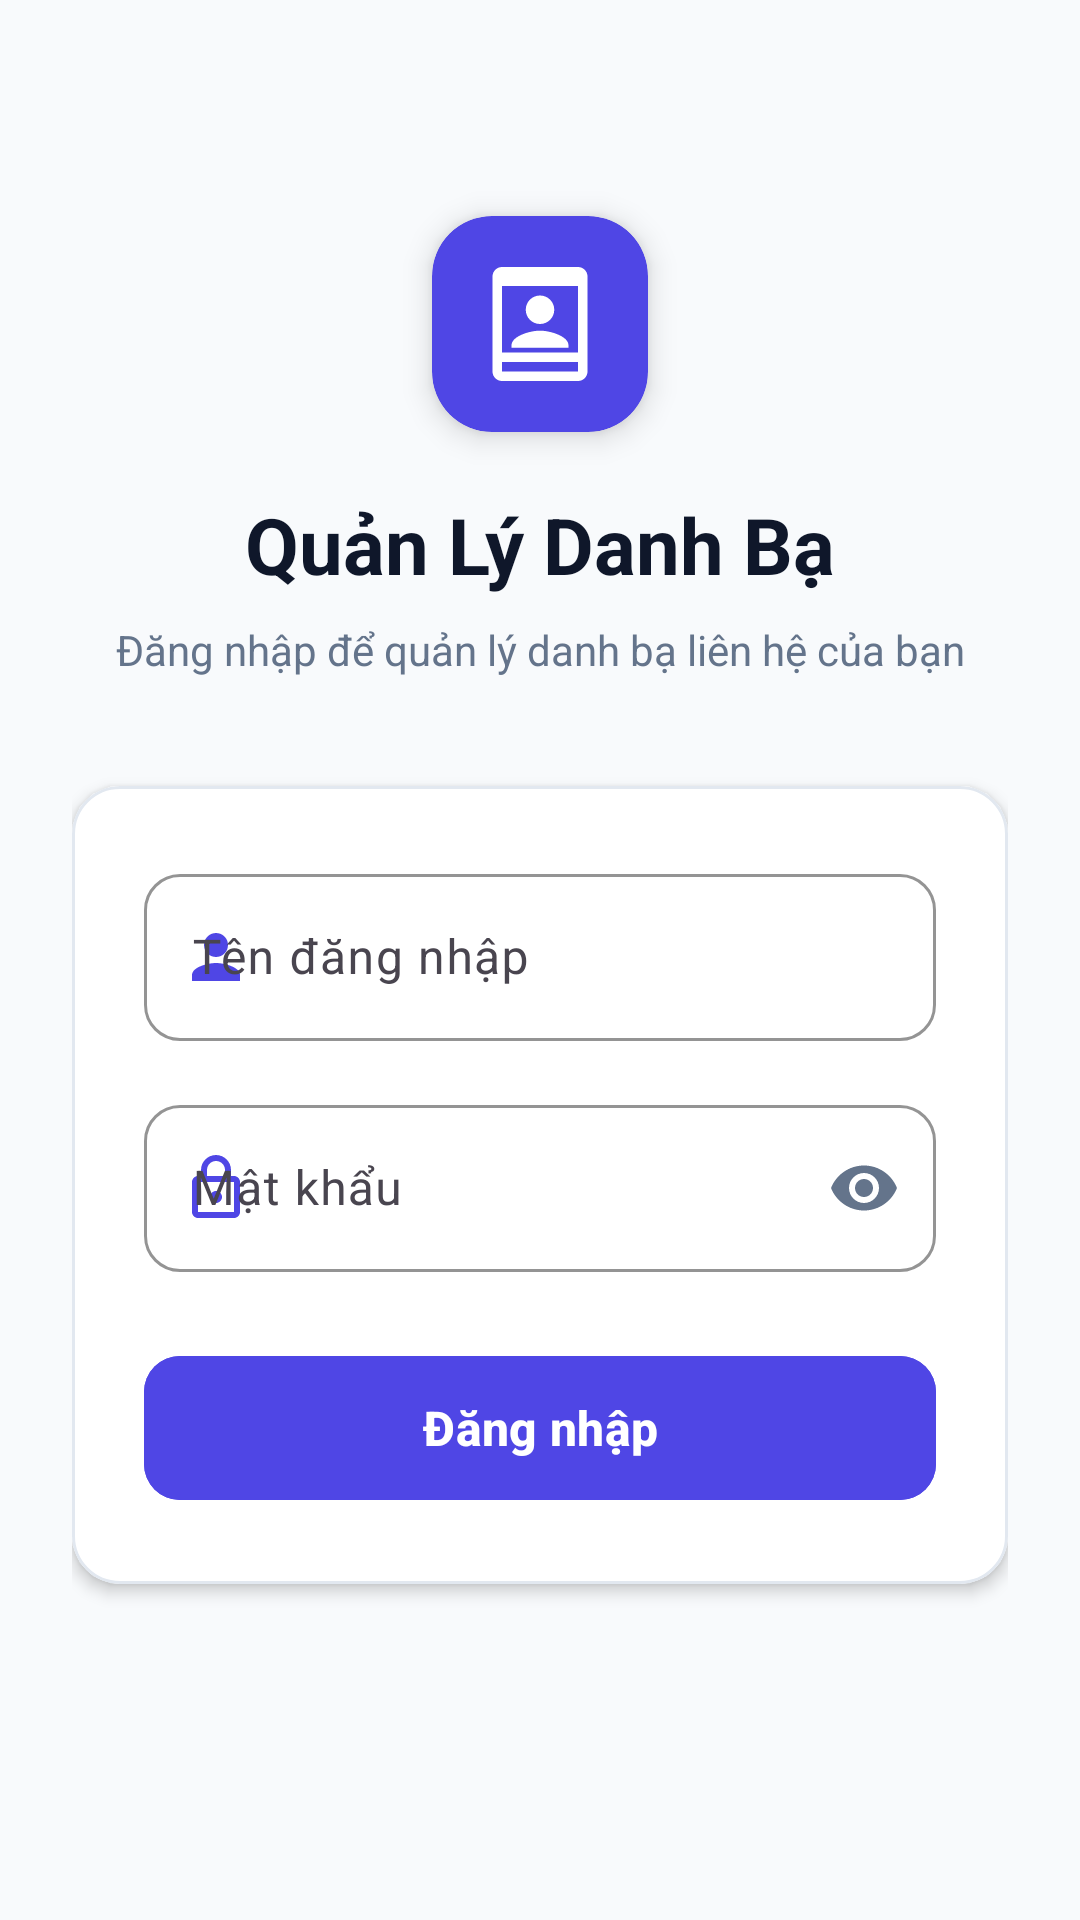

The Android layout XML behind this screen, and the referenced resources:
<!-- AndroidManifest.xml: application theme Theme.QuanLyDanhBa -->
<!-- res/layout/activity_login.xml -->
<?xml version="1.0" encoding="utf-8"?>
<ScrollView xmlns:android="http://schemas.android.com/apk/res/android"
    xmlns:app="http://schemas.android.com/apk/res-auto"
    xmlns:tools="http://schemas.android.com/tools"
    android:layout_width="match_parent"
    android:layout_height="match_parent"
    android:background="@color/background"
    android:fillViewport="true">

    <androidx.constraintlayout.widget.ConstraintLayout
        android:layout_width="match_parent"
        android:layout_height="wrap_content"
        android:padding="24dp">

        
        <com.google.android.material.card.MaterialCardView
            android:id="@+id/cardLogo"
            android:layout_width="72dp"
            android:layout_height="72dp"
            android:layout_marginTop="48dp"
            app:cardBackgroundColor="@color/primary"
            app:cardCornerRadius="20dp"
            app:cardElevation="6dp"
            app:strokeWidth="0dp"
            app:layout_constraintEnd_toEndOf="parent"
            app:layout_constraintStart_toStartOf="parent"
            app:layout_constraintTop_toTopOf="parent">

            <ImageView
                android:layout_width="38dp"
                android:layout_height="38dp"
                android:layout_gravity="center"
                android:src="@drawable/ic_contacts"
                app:tint="@color/on_primary" />
        </com.google.android.material.card.MaterialCardView>

        <TextView
            android:id="@+id/tvAppTitle"
            android:layout_width="wrap_content"
            android:layout_height="wrap_content"
            android:layout_marginTop="20dp"
            android:text="@string/login_title"
            android:textColor="@color/text_primary"
            android:textSize="26sp"
            android:textStyle="bold"
            app:layout_constraintEnd_toEndOf="parent"
            app:layout_constraintStart_toStartOf="parent"
            app:layout_constraintTop_toBottomOf="@id/cardLogo" />

        <TextView
            android:id="@+id/tvAppSubtitle"
            android:layout_width="wrap_content"
            android:layout_height="wrap_content"
            android:layout_marginTop="8dp"
            android:text="@string/login_subtitle"
            android:textColor="@color/text_secondary"
            android:textSize="14sp"
            app:layout_constraintEnd_toEndOf="parent"
            app:layout_constraintStart_toStartOf="parent"
            app:layout_constraintTop_toBottomOf="@id/tvAppTitle" />

        
        <com.google.android.material.card.MaterialCardView
            android:id="@+id/cardLoginForm"
            style="@style/Widget.App.Card"
            android:layout_width="match_parent"
            android:layout_height="wrap_content"
            android:layout_marginTop="36dp"
            app:cardElevation="3dp"
            app:layout_constraintEnd_toEndOf="parent"
            app:layout_constraintStart_toStartOf="parent"
            app:layout_constraintTop_toBottomOf="@id/tvAppSubtitle">

            <LinearLayout
                android:layout_width="match_parent"
                android:layout_height="wrap_content"
                android:orientation="vertical"
                android:padding="24dp">

                
                <com.google.android.material.textfield.TextInputLayout
                    android:id="@+id/tilUsername"
                    style="@style/Widget.App.TextInputLayout"
                    android:layout_width="match_parent"
                    android:layout_height="wrap_content"
                    android:hint="@string/username_hint"
                    app:startIconDrawable="@drawable/ic_person"
                    app:startIconTint="@color/primary">

                    <com.google.android.material.textfield.TextInputEditText
                        android:id="@+id/etUsername"
                        android:layout_width="match_parent"
                        android:layout_height="wrap_content"
                        android:inputType="text"
                        android:maxLines="1"
                        android:textColor="@color/text_primary" />
                </com.google.android.material.textfield.TextInputLayout>

                
                <com.google.android.material.textfield.TextInputLayout
                    android:id="@+id/tilPassword"
                    style="@style/Widget.App.TextInputLayout"
                    android:layout_width="match_parent"
                    android:layout_height="wrap_content"
                    android:layout_marginTop="16dp"
                    android:hint="@string/password_hint"
                    app:passwordToggleEnabled="true"
                    app:passwordToggleTint="@color/text_secondary"
                    app:startIconDrawable="@drawable/ic_lock"
                    app:startIconTint="@color/primary">

                    <com.google.android.material.textfield.TextInputEditText
                        android:id="@+id/etPassword"
                        android:layout_width="match_parent"
                        android:layout_height="wrap_content"
                        android:inputType="textPassword"
                        android:maxLines="1"
                        android:textColor="@color/text_primary" />
                </com.google.android.material.textfield.TextInputLayout>

                
                <TextView
                    android:id="@+id/tvErrorMessage"
                    android:layout_width="match_parent"
                    android:layout_height="wrap_content"
                    android:layout_marginTop="12dp"
                    android:textColor="@color/text_error"
                    android:textSize="13sp"
                    android:visibility="gone"
                    tools:text="Sai tên đăng nhập hoặc mật khẩu"
                    tools:visibility="visible" />

                
                <com.google.android.material.button.MaterialButton
                    android:id="@+id/btnLogin"
                    android:layout_width="match_parent"
                    android:layout_height="56dp"
                    android:layout_marginTop="24dp"
                    android:backgroundTint="@color/primary"
                    android:text="@string/btn_login"
                    android:textAllCaps="false"
                    android:textColor="@color/on_primary"
                    android:textSize="16sp"
                    android:textStyle="bold"
                    app:cornerRadius="12dp"
                    app:elevation="2dp" />

            </LinearLayout>
        </com.google.android.material.card.MaterialCardView>

    </androidx.constraintlayout.widget.ConstraintLayout>
</ScrollView>
<!-- resources referenced by this layout -->
<resources>
  <color name="background">#F8FAFC</color>
  <color name="on_primary">#FFFFFF</color>
  <color name="primary">#4F46E5</color>
  <color name="text_error">#DC2626</color>
  <color name="text_primary">#0F172A</color>
  <color name="text_secondary">#64748B</color>
  <!-- drawable ic_contacts (drawable) -->
  <vector xmlns:android="http://schemas.android.com/apk/res/android"
      android:width="24dp"
      android:height="24dp"
      android:viewportWidth="24"
      android:viewportHeight="24">
      <path
          android:fillColor="#FFFFFFFF"
          android:pathData="M20,0H4C2.9,0 2,0.9 2,2v20c0,1.1 0.9,2 2,2h16c1.1,0 2,-0.9 2,-2V2C22,0.9 21.1,0 20,0zM4,20h16v2H4V20zM20,18H4V4h16V18zM12,6c-1.66,0 -3,1.34 -3,3s1.34,3 3,3 3,-1.34 3,-3 -1.34,-3 -3,-3zM6,16.5c0,-2 4,-3.1 6,-3.1s6,1.1 6,3.1V17H6V16.5z"/>
  </vector>
  <!-- drawable ic_lock (drawable) -->
  <vector xmlns:android="http://schemas.android.com/apk/res/android"
      android:width="24dp"
      android:height="24dp"
      android:viewportWidth="24"
      android:viewportHeight="24">
      <path
          android:fillColor="#FF64748B"
          android:pathData="M18,8h-1V6c0,-2.76 -2.24,-5 -5,-5S7,3.24 7,6v2H6c-1.1,0 -2,0.9 -2,2v10c0,1.1 0.9,2 2,2h12c1.1,0 2,-0.9 2,-2V10c0,-1.1 -0.9,-2 -2,-2zM9,6c0,-1.66 1.34,-3 3,-3s3,1.34 3,3v2H9V6zm9,14H6V10h12v10zm-6,-3c1.1,0 2,-0.9 2,-2s-0.9,-2 -2,-2 -2,0.9 -2,2 0.9,2 2,2z"/>
  </vector>
  <!-- drawable ic_person (drawable) -->
  <vector xmlns:android="http://schemas.android.com/apk/res/android"
      android:width="24dp"
      android:height="24dp"
      android:viewportWidth="24"
      android:viewportHeight="24">
      <path
          android:fillColor="#FF64748B"
          android:pathData="M12,12c2.21,0 4,-1.79 4,-4s-1.79,-4 -4,-4 -4,1.79 -4,4 1.79,4 4,4zM12,14c-2.67,0 -8,1.34 -8,4v2h16v-2c0,-2.66 -5.33,-4 -8,-4z"/>
  </vector>
  <string name="btn_login">Đăng nhập</string>
  <string name="login_subtitle">Đăng nhập để quản lý danh bạ liên hệ của bạn</string>
  <string name="login_title">Quản Lý Danh Bạ</string>
  <string name="password_hint">Mật khẩu</string>
  <string name="username_hint">Tên đăng nhập</string>
  <style name="Widget.App.Card" parent="Widget.Material3.CardView.Elevated">
          <item name="cardCornerRadius">16dp</item>
          <item name="cardElevation">2dp</item>
          <item name="strokeWidth">1dp</item>
          <item name="strokeColor">@color/card_stroke</item>
          <item name="cardBackgroundColor">@color/surface</item>
      </style>
  <style name="Widget.App.TextInputLayout" parent="Widget.Material3.TextInputLayout.OutlinedBox">
          <item name="boxCornerRadiusTopStart">12dp</item>
          <item name="boxCornerRadiusTopEnd">12dp</item>
          <item name="boxCornerRadiusBottomStart">12dp</item>
          <item name="boxCornerRadiusBottomEnd">12dp</item>
          <item name="boxStrokeColor">@color/primary</item>
      </style>
  <color name="card_stroke">#E2E8F0</color>
  <color name="surface">#FFFFFF</color>
  <color name="primary_container">#EEF2FF</color>
  <color name="on_primary_container">#3730A3</color>
  <color name="secondary">#0EA5E9</color>
  <color name="secondary_container">#E0F2FE</color>
  <color name="on_secondary_container">#0369A1</color>
</resources>
